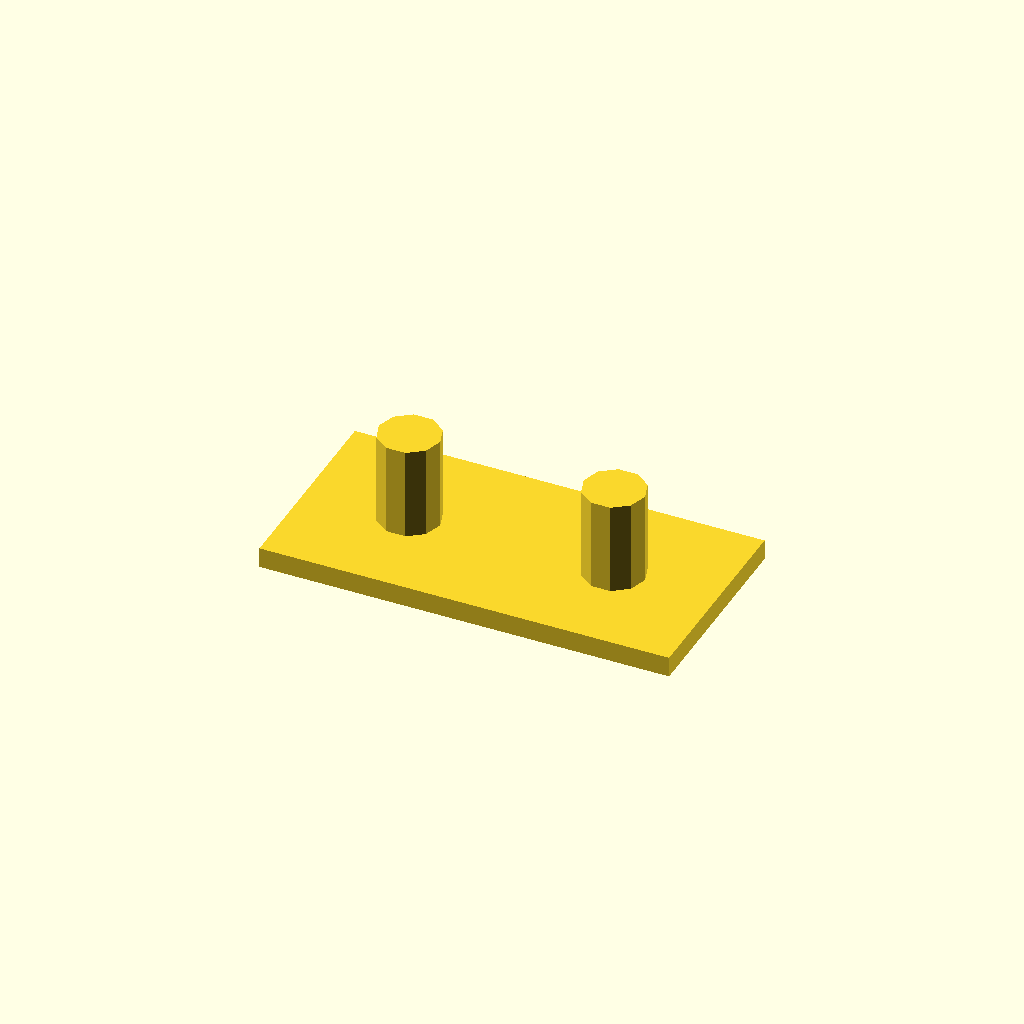
Cell 1 — every parameter at its default value.
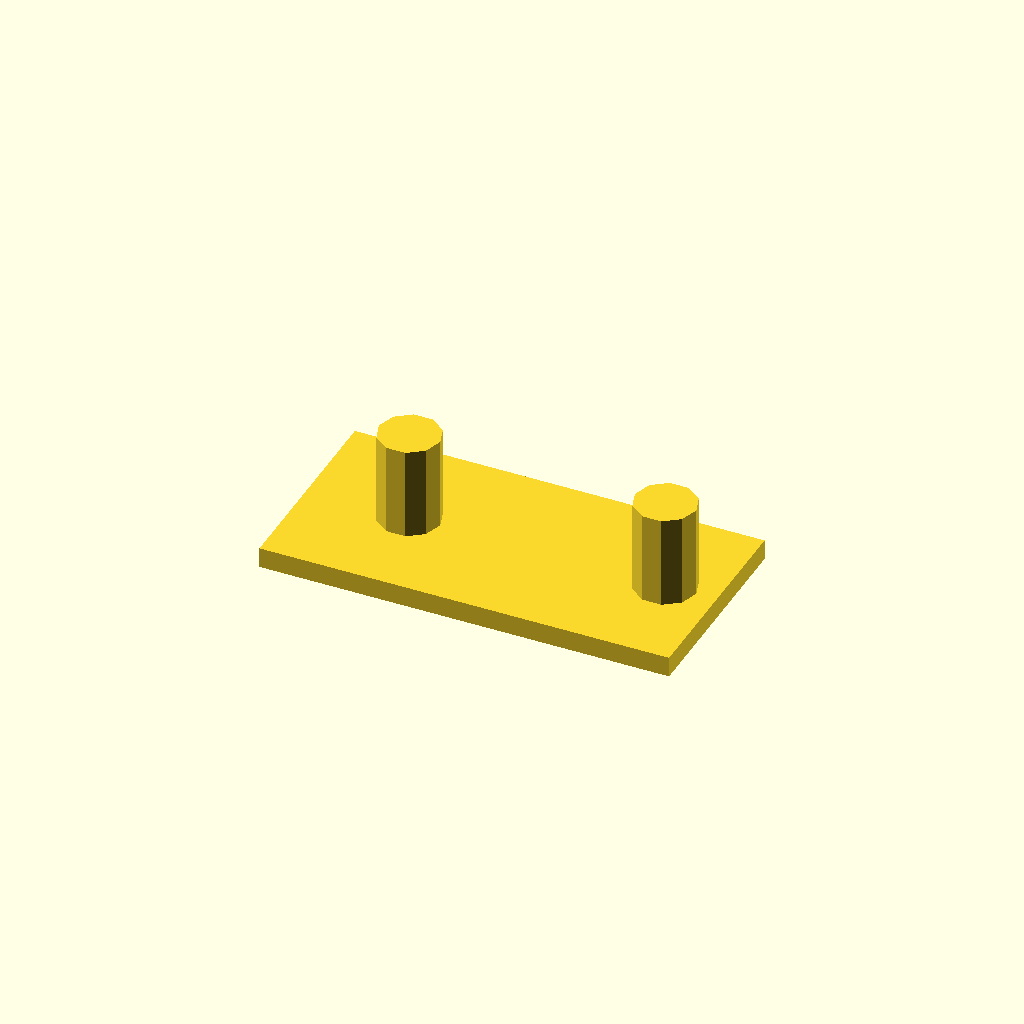
Cell 2 — r_small set to 10, the other parameters unchanged.
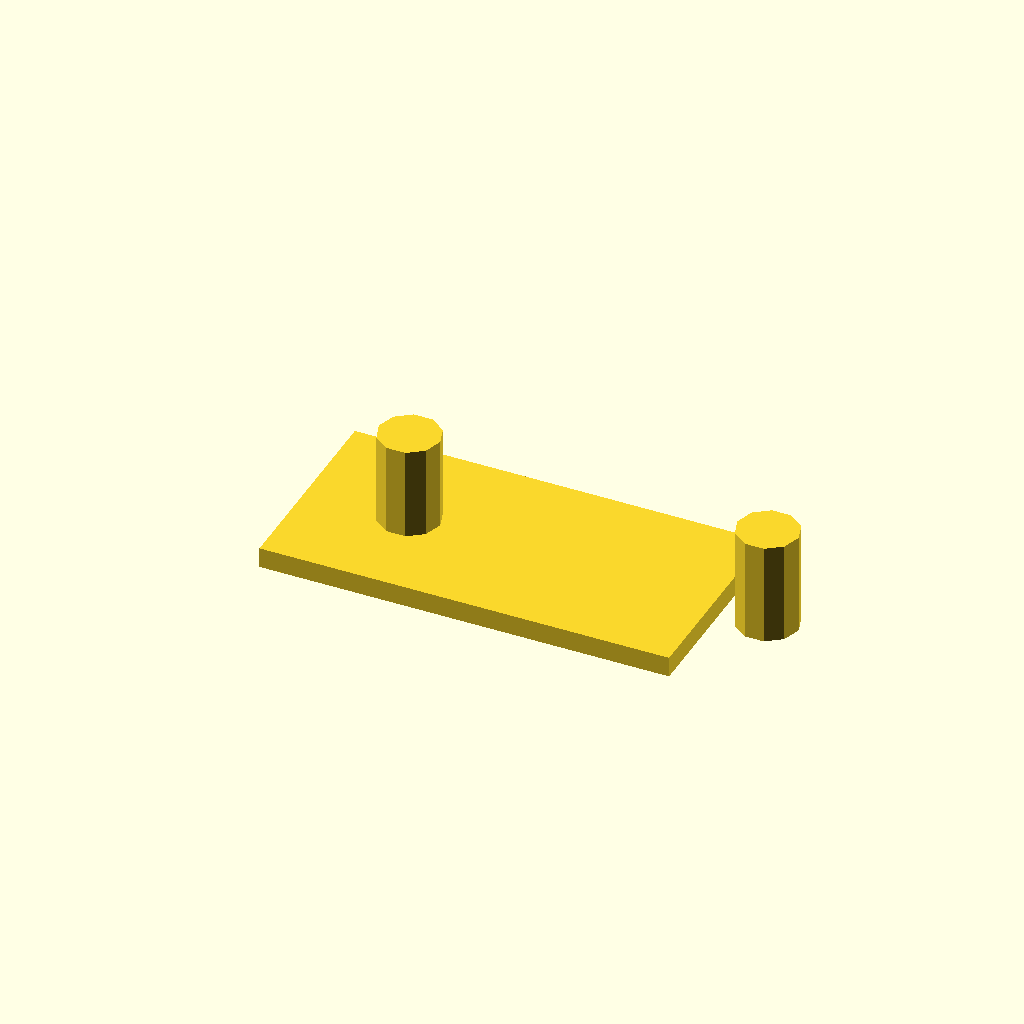
Cell 3 — r_big set to 30, the other parameters unchanged.
All cells are drawn from one camera (rotation 55°, 0°, 25°, orthographic, colour scheme Cornfield), so only the parameter changes between them.
Source of the model, Scripts/Gear_stand.scad:
//  R is always counted without the teeth.
r_small = 5;
r_big = 15;

cylinder(10, 3, 3);
translate([r_small+r_big, 0, 0])
cylinder(10, 3, 3);

translate([20/2, 0, 0])
cube([40, 20, 2], center = true);
Parameter table extracted from the source (name, type, default, range or options):
r_small: number, default 5
r_big: number, default 15
